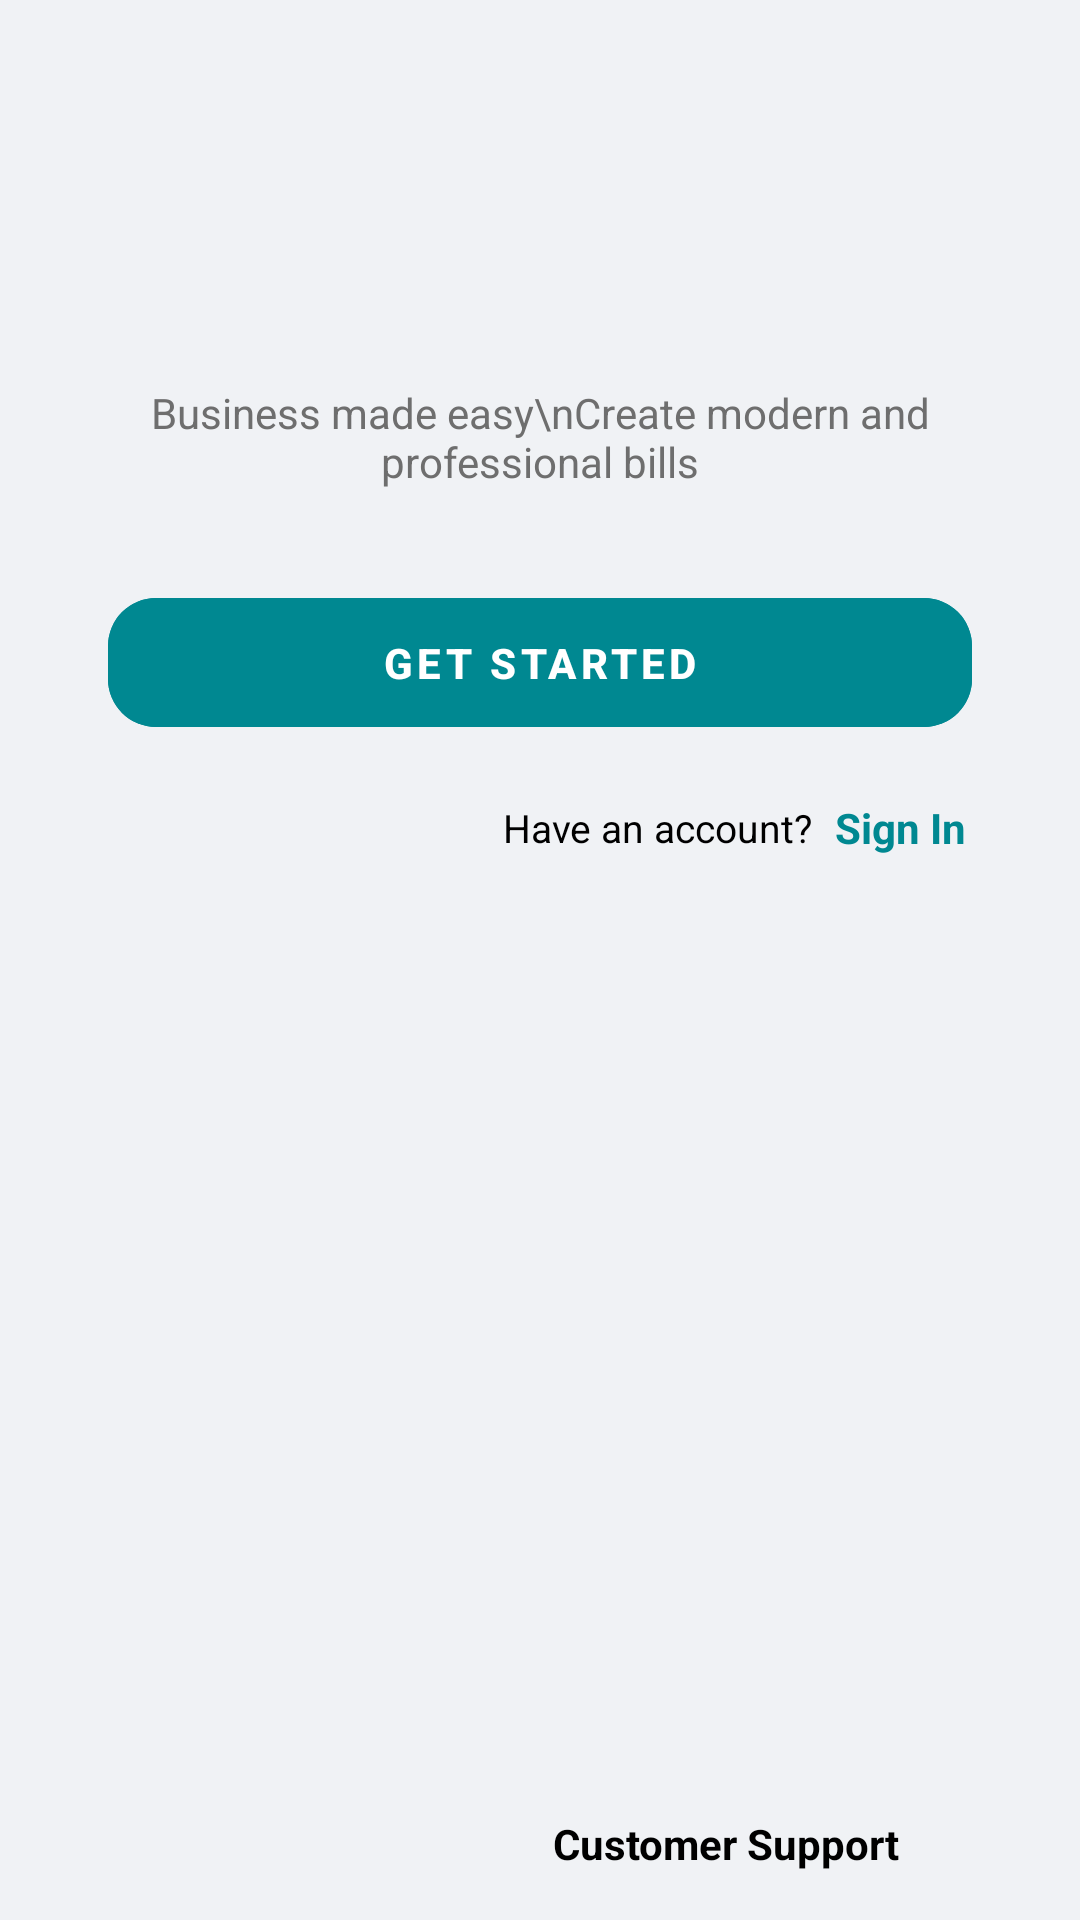

Reconstruct the res/layout file that produces this screen, plus the resources it refers to.
<!-- AndroidManifest.xml: application theme Theme.EZInvoice -->
<!-- res/layout/activity_start_screen.xml -->
<?xml version="1.0" encoding="utf-8"?>
<layout xmlns:android="http://schemas.android.com/apk/res/android"
    xmlns:app="http://schemas.android.com/apk/res-auto"
    xmlns:tools="http://schemas.android.com/tools">

    <data>

    </data>

    <androidx.constraintlayout.widget.ConstraintLayout
        android:id="@+id/main"
        android:layout_width="match_parent"
        android:background="#F7F8FA"
        android:layout_height="match_parent"
        tools:context=".StartScreen">

        <LinearLayout
            android:id="@+id/linearLayout2"
            android:layout_width="match_parent"
            android:layout_height="match_parent"
            android:background="#F0F2F5"
            android:gravity="center_horizontal"
            android:orientation="vertical"
            android:padding="20dp">

            
            <ImageView
                android:id="@+id/logoImage"
                android:layout_width="wrap_content"
                android:layout_height="wrap_content"
                android:layout_gravity="center_horizontal"
                android:layout_marginTop="100dp"
                android:contentDescription="EZ Invoice Logo"
                android:src="@drawable/logo" />


            
            <TextView
                android:id="@+id/subtitle"
                android:layout_width="wrap_content"
                android:layout_height="wrap_content"
                android:layout_marginTop="8dp"
                android:gravity="center"
                android:text="Business made easy\nCreate modern and professional bills"
                android:textColor="#6E6E6E"
                android:textSize="14sp" />

            
            <com.google.android.material.button.MaterialButton
                android:id="@+id/btnGetStarted"
                android:layout_width="match_parent"
                android:layout_height="wrap_content"
                android:layout_marginHorizontal="16dp"
                android:layout_marginTop="32dp"
                android:backgroundTint="@color/buttoncolor"
                android:elevation="4dp"
                android:padding="12dp"
                android:letterSpacing="0.1"
                android:text="GET STARTED"
                android:textColor="#FFFFFF"
                android:textStyle="bold"
                app:cornerRadius="16dp" />


            
            <LinearLayout
                android:layout_width="wrap_content"
                android:layout_height="wrap_content"
                android:layout_gravity="end"
                android:layout_marginHorizontal="18dp"
                android:layout_marginTop="20dp"
                android:gravity="center"
                android:orientation="horizontal">

                <TextView
                    android:id="@+id/tvHaveAccount"
                    android:layout_width="wrap_content"
                    android:layout_height="wrap_content"
                    android:text="Have an account?"
                    android:textColor="@color/black"
                    android:textSize="13sp" />

                <TextView
                    android:id="@+id/tvSignIn"
                    android:layout_width="wrap_content"
                    android:layout_height="wrap_content"
                    android:layout_marginStart="4dp"
                    android:text=" Sign In"
                    android:textColor="@color/buttoncolor"
                    android:textSize="14sp"
                    android:textStyle="bold" />
            </LinearLayout>

            


        </LinearLayout>

        <LinearLayout
            android:layout_width="wrap_content"
            android:layout_height="wrap_content"
            android:layout_marginEnd="32dp"
            android:layout_marginBottom="16dp"
            android:gravity="bottom"
            android:orientation="horizontal"
            app:layout_constraintBottom_toBottomOf="@+id/linearLayout2"
            app:layout_constraintEnd_toEndOf="parent">

            <TextView
                android:id="@+id/tvCustomerSupport"
                android:layout_width="wrap_content"
                android:layout_height="wrap_content"
                android:text="Customer Support"
                android:textColor="@color/black"
                android:textStyle="bold"
                android:textSize="14sp" />

            <ImageView
                android:id="@+id/customerSupportIcon"
                android:layout_width="20dp"
                android:layout_height="20dp"
                android:layout_marginStart="8dp"
                android:contentDescription="Support Icon"
                android:src="@drawable/support" />
        </LinearLayout>

    </androidx.constraintlayout.widget.ConstraintLayout>
</layout>
<!-- resources referenced by this layout -->
<resources>
  <color name="black">#FF000000</color>
  <color name="buttoncolor">#008891</color>
  <style name="Theme.EZInvoice" parent="Base.Theme.EZInvoice" />
  <style name="Base.Theme.EZInvoice" parent="Theme.Material3.DayNight.NoActionBar">
          
          
      </style>
</resources>
